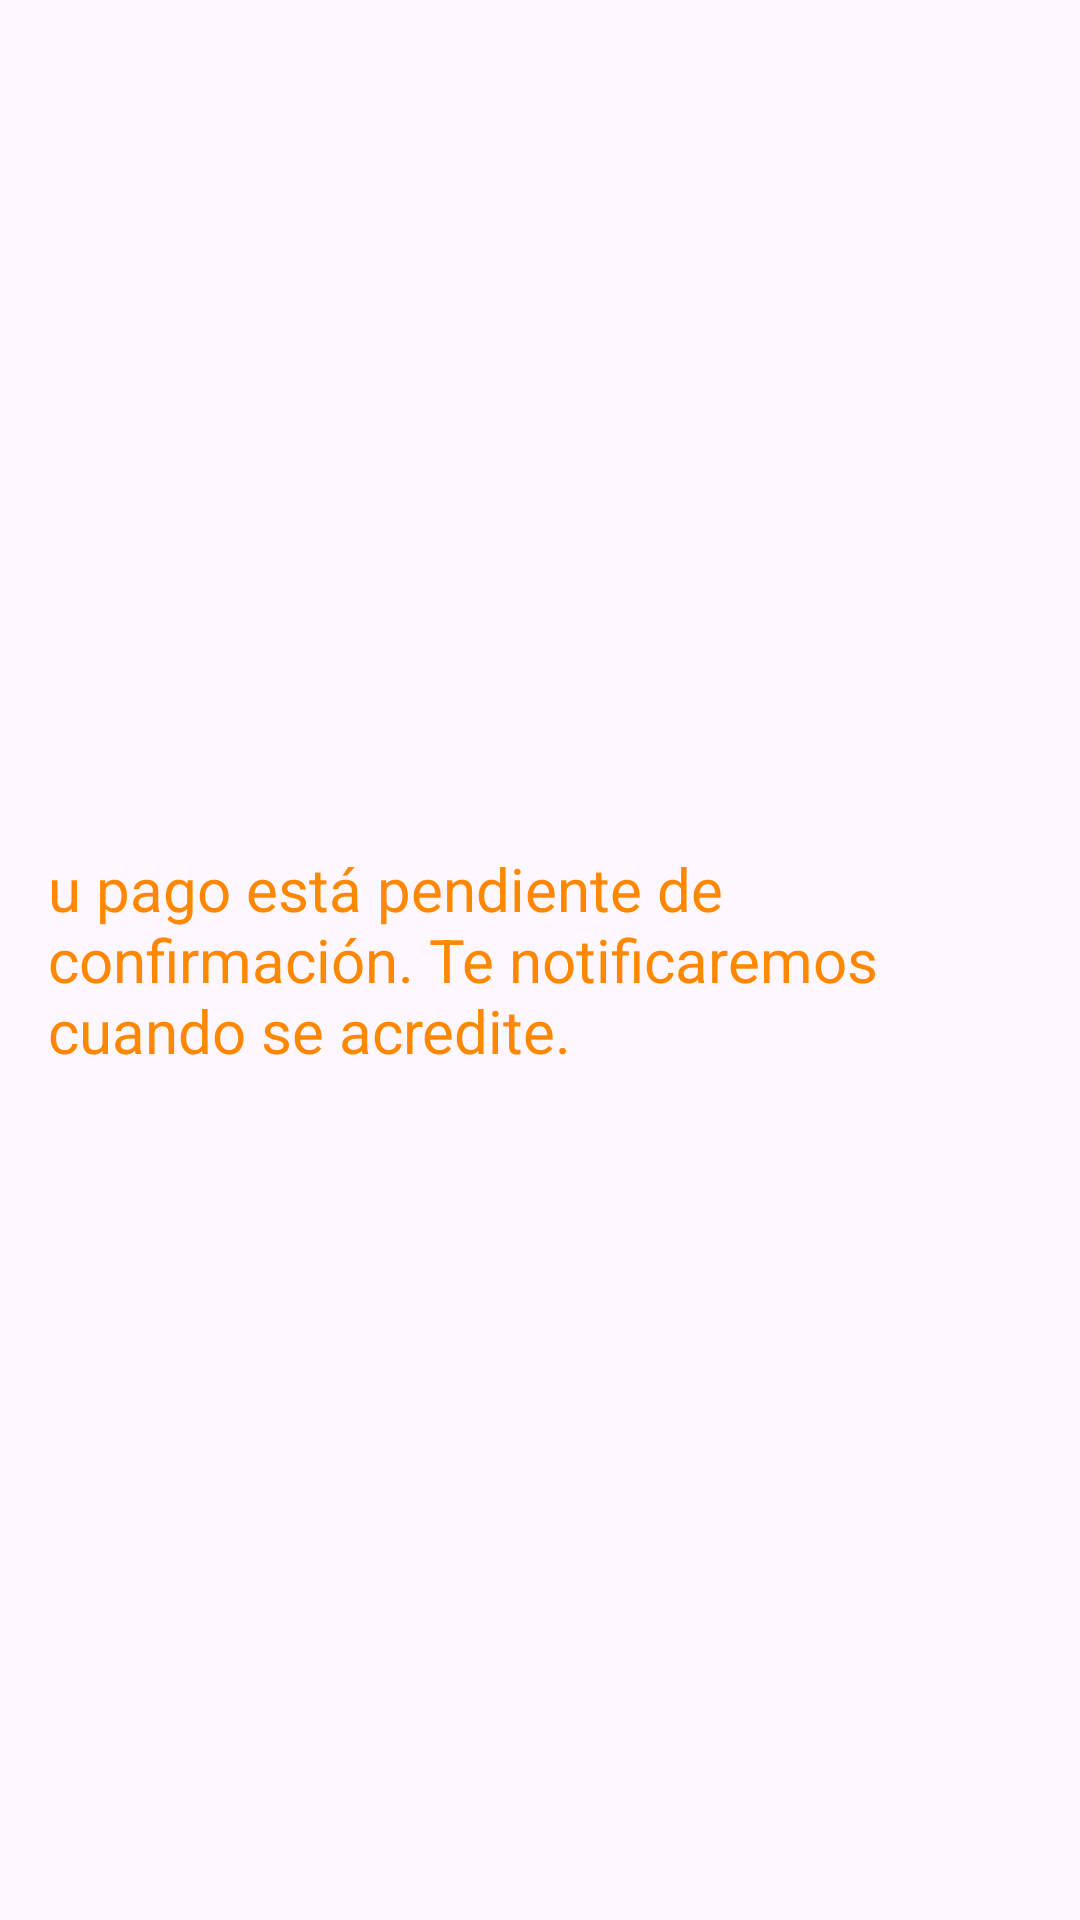

Android layout source for this screen:
<!-- AndroidManifest.xml: application theme Theme.ElegantCommerce -->
<!-- res/layout/activity_pending.xml -->
<?xml version="1.0" encoding="utf-8"?>
<LinearLayout xmlns:android="http://schemas.android.com/apk/res/android"
    android:layout_width="match_parent"
    android:layout_height="match_parent"
    android:gravity="center"
    android:orientation="vertical"
    android:padding="16dp">

    <TextView
        android:id="@+id/tvMessagePending"
        android:layout_width="wrap_content"
        android:layout_height="wrap_content"
        android:text="u pago está pendiente de confirmación. Te notificaremos cuando se acredite."
        android:textColor="@android:color/holo_orange_dark"
        android:textSize="20sp" />
</LinearLayout>
<!-- resources referenced by this layout -->
<resources>
  <style name="Theme.ElegantCommerce" parent="Base.Theme.ElegantCommerce" />
  <style name="Base.Theme.ElegantCommerce" parent="Theme.Material3.Light.NoActionBar">
          <item name="android:statusBarColor">@android:color/white</item>
          <item name="android:windowLightStatusBar">true</item> 
      </style>
</resources>
